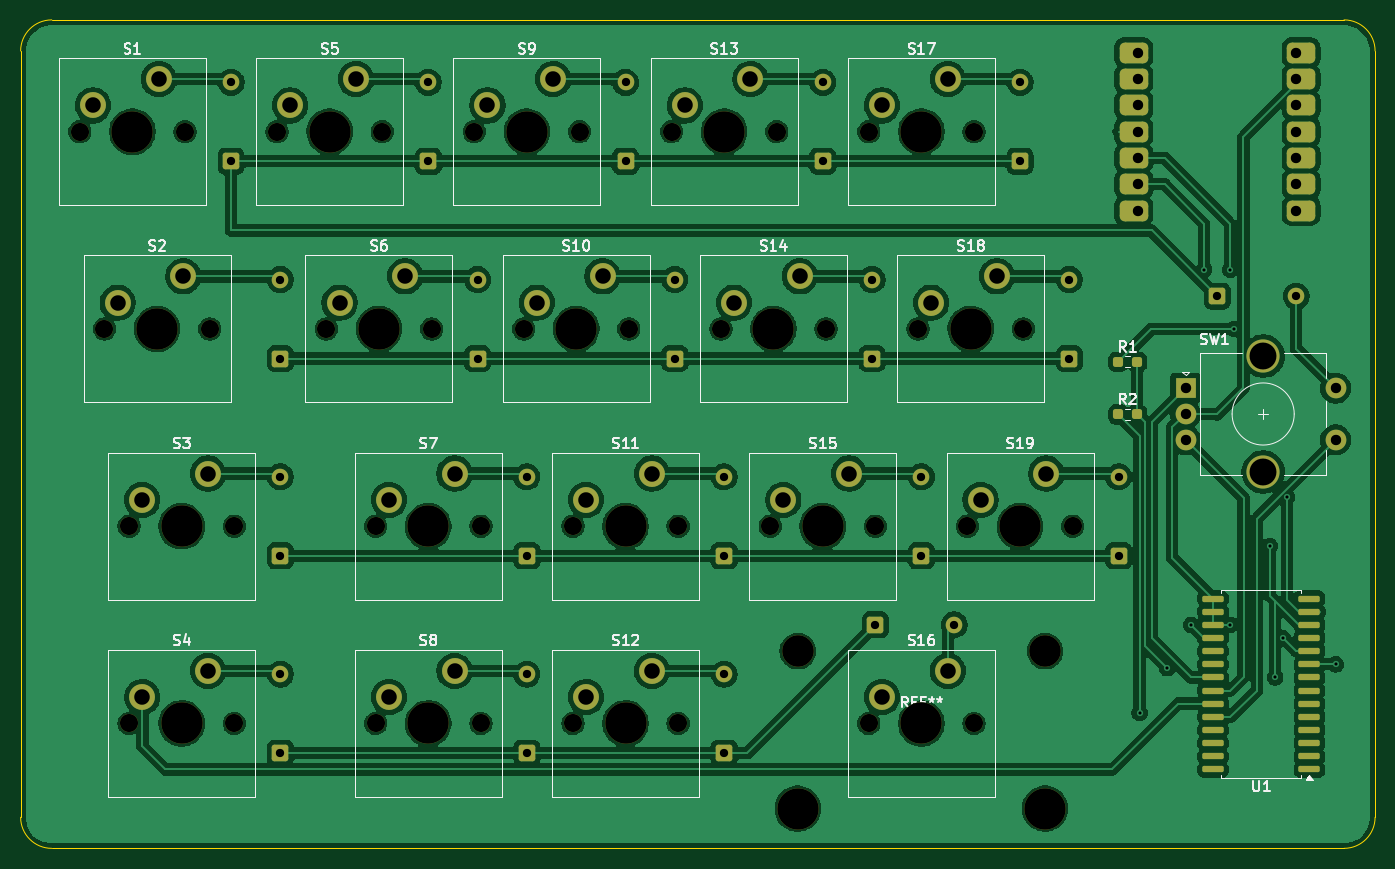
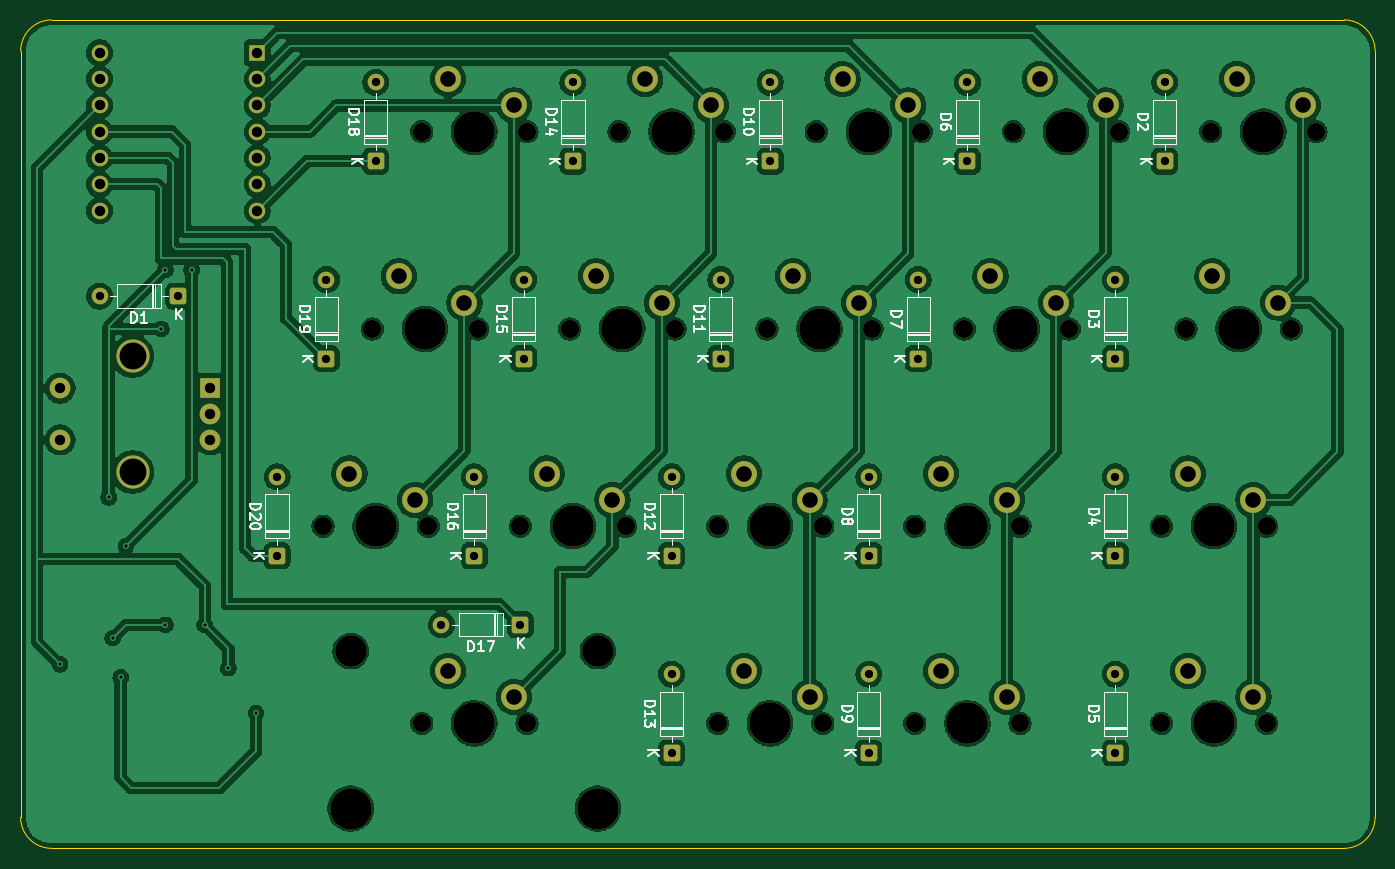
Circuit board: 11 layer files. Board 130.8 x 80.0 mm.
- bottom_copper: Val_Pad-B_Cu.gbl (321251 bytes)
- bottom_mask: Val_Pad-B_Mask.gbs (7788 bytes)
- paste: Val_Pad-B_Paste.gbp (503 bytes)
- bottom_silk: Val_Pad-B_Silkscreen.gbo (49848 bytes)
- outline: Val_Pad-Edge_Cuts.gm1 (1072 bytes)
- top_copper: Val_Pad-F_Cu.gtl (345507 bytes)
- top_mask: Val_Pad-F_Mask.gts (9591 bytes)
- paste: Val_Pad-F_Paste.gtp (2750 bytes)
- top_silk: Val_Pad-F_Silkscreen.gto (56408 bytes)
- drill: Val_Pad-NPTH.drl (1643 bytes)
- drill: Val_Pad-PTH.drl (2543 bytes)

=== bottom_copper: Val_Pad-B_Cu.gbl (321251 bytes, source omitted) ===
=== bottom_mask: Val_Pad-B_Mask.gbs (7788 bytes, source omitted) ===
=== paste: Val_Pad-B_Paste.gbp ===
G04 #@! TF.GenerationSoftware,KiCad,Pcbnew,10.0.6*
G04 #@! TF.CreationDate,2026-10-06T23:17:04-07:00*
G04 #@! TF.ProjectId,Val_Pad,56616c5f-5061-4642-9e6b-696361645f70,rev?*
G04 #@! TF.SameCoordinates,Original*
G04 #@! TF.FileFunction,Paste,Bot*
G04 #@! TF.FilePolarity,Positive*
%FSLAX46Y46*%
G04 Gerber Fmt 4.6, Leading zero omitted, Abs format (unit mm)*
G04 Created by KiCad (PCBNEW 10.0.6) date 2026-10-06 23:17:04*
%MOMM*%
%LPD*%
G01*
G04 APERTURE LIST*
G04 APERTURE END LIST*
M02*

=== bottom_silk: Val_Pad-B_Silkscreen.gbo (49848 bytes, source omitted) ===
=== outline: Val_Pad-Edge_Cuts.gm1 ===
G04 #@! TF.GenerationSoftware,KiCad,Pcbnew,10.0.6*
G04 #@! TF.CreationDate,2026-10-06T23:17:04-07:00*
G04 #@! TF.ProjectId,Val_Pad,56616c5f-5061-4642-9e6b-696361645f70,rev?*
G04 #@! TF.SameCoordinates,Original*
G04 #@! TF.FileFunction,Profile,NP*
%FSLAX46Y46*%
G04 Gerber Fmt 4.6, Leading zero omitted, Abs format (unit mm)*
G04 Created by KiCad (PCBNEW 10.0.6) date 2026-10-06 23:17:04*
%MOMM*%
%LPD*%
G01*
G04 APERTURE LIST*
G04 #@! TA.AperFunction,Profile*
%ADD10C,0.050000*%
G04 #@! TD*
G04 APERTURE END LIST*
D10*
X79692500Y-54117500D02*
G75*
G02*
X82692500Y-51117500I3000000J0D01*
G01*
X79692500Y-128127500D02*
X79692500Y-54117500D01*
X82692500Y-51117500D02*
X207502500Y-51117500D01*
X82692500Y-131127500D02*
G75*
G02*
X79692500Y-128127500I0J3000000D01*
G01*
X207502500Y-51117500D02*
G75*
G02*
X210502500Y-54117500I0J-3000000D01*
G01*
X207502500Y-131127500D02*
X82692500Y-131127500D01*
X210502500Y-54117500D02*
X210502500Y-128127500D01*
X210502500Y-128127500D02*
G75*
G02*
X207502500Y-131127500I-3000000J0D01*
G01*
M02*

=== top_copper: Val_Pad-F_Cu.gtl (345507 bytes, source omitted) ===
=== top_mask: Val_Pad-F_Mask.gts (9591 bytes, source omitted) ===
=== paste: Val_Pad-F_Paste.gtp (2750 bytes, source withheld) ===
=== top_silk: Val_Pad-F_Silkscreen.gto (56408 bytes, source omitted) ===
=== drill: Val_Pad-NPTH.drl ===
M48
; DRILL file KiCad 10.0.6 date 2026-10-06T23:17:04
; FORMAT={-:-/ absolute / metric / decimal}
; #@! TF.CreationDate,2026-10-06T23:17:04-07:00
; #@! TF.GenerationSoftware,Kicad,Pcbnew,10.0.6
; #@! TF.FileFunction,NonPlated,1,2,NPTH
FMAT,2
METRIC
; #@! TA.AperFunction,NonPlated,NPTH,ComponentDrill
T1C1.750
; #@! TA.AperFunction,NonPlated,NPTH,ComponentDrill
T2C3.048
; #@! TA.AperFunction,NonPlated,NPTH,ComponentDrill
T3C3.988
; #@! TA.AperFunction,NonPlated,NPTH,ComponentDrill
T4C4.000
%
G90
G05
T1
X85.407Y-61.912
X87.789Y-80.962
X90.17Y-100.012
X90.17Y-119.062
X95.567Y-61.912
X97.949Y-80.962
X100.33Y-100.012
X100.33Y-119.062
X104.457Y-61.912
X109.22Y-80.962
X113.983Y-100.012
X113.983Y-119.062
X114.617Y-61.912
X119.38Y-80.962
X123.507Y-61.912
X124.142Y-100.012
X124.142Y-119.062
X128.27Y-80.962
X133.032Y-100.012
X133.032Y-119.062
X133.667Y-61.912
X138.43Y-80.962
X142.558Y-61.912
X143.192Y-100.012
X143.192Y-119.062
X147.32Y-80.962
X152.082Y-100.012
X152.718Y-61.912
X157.48Y-80.962
X161.607Y-61.912
X161.607Y-119.062
X162.243Y-100.012
X166.37Y-80.962
X171.132Y-100.012
X171.767Y-61.912
X171.767Y-119.062
X176.53Y-80.962
X181.292Y-100.012
T2
X154.749Y-112.078
X178.625Y-112.078
T3
X154.749Y-127.287
X178.625Y-127.287
T4
X90.487Y-61.912
X92.869Y-80.962
X95.25Y-100.012
X95.25Y-119.062
X109.537Y-61.912
X114.3Y-80.962
X119.062Y-100.012
X119.062Y-119.062
X128.588Y-61.912
X133.35Y-80.962
X138.112Y-100.012
X138.112Y-119.062
X147.637Y-61.912
X152.4Y-80.962
X157.162Y-100.012
X166.688Y-61.912
X166.688Y-119.062
X171.45Y-80.962
X176.213Y-100.012
M30

=== drill: Val_Pad-PTH.drl ===
M48
; DRILL file KiCad 10.0.6 date 2026-10-06T23:17:04
; FORMAT={-:-/ absolute / metric / decimal}
; #@! TF.CreationDate,2026-10-06T23:17:04-07:00
; #@! TF.GenerationSoftware,Kicad,Pcbnew,10.0.6
; #@! TF.FileFunction,Plated,1,2,PTH
FMAT,2
METRIC
; #@! TA.AperFunction,Plated,PTH,ViaDrill
T1C0.300
; #@! TA.AperFunction,Plated,PTH,ComponentDrill
T2C0.800
; #@! TA.AperFunction,Plated,PTH,ComponentDrill
T3C1.000
; #@! TA.AperFunction,Plated,PTH,ComponentDrill
T4C1.500
; #@! TA.AperFunction,Plated,PTH,ComponentDrill
T5C2.600
%
G90
G05
T1
X187.769Y-118.046
X190.436Y-113.728
X192.722Y-109.537
X193.992Y-75.248
X196.532Y-75.248
X196.532Y-109.537
X196.913Y-80.962
X200.343Y-101.917
X200.85Y-114.617
X201.612Y-110.807
X201.997Y-97.222
X206.692Y-113.347
T2
X100.012Y-57.15
X100.012Y-64.77
X104.775Y-76.2
X104.775Y-83.82
X104.775Y-95.25
X104.775Y-102.87
X104.775Y-114.3
X104.775Y-121.92
X119.062Y-57.15
X119.062Y-64.77
X123.825Y-76.2
X123.825Y-83.82
X128.588Y-95.25
X128.588Y-102.87
X128.588Y-114.3
X128.588Y-121.92
X138.112Y-57.15
X138.112Y-64.77
X142.875Y-76.2
X142.875Y-83.82
X147.637Y-95.25
X147.637Y-102.87
X147.637Y-114.3
X147.637Y-121.92
X157.162Y-57.15
X157.162Y-64.77
X161.925Y-76.2
X161.925Y-83.82
X162.243Y-109.537
X166.688Y-95.25
X166.688Y-102.87
X169.862Y-109.537
X176.213Y-57.15
X176.213Y-64.77
X180.975Y-76.2
X180.975Y-83.82
X185.737Y-95.25
X185.737Y-102.87
X195.262Y-77.787
X202.882Y-77.787
T3
X187.642Y-54.292
X187.642Y-56.832
X187.642Y-59.372
X187.642Y-61.912
X187.642Y-64.453
X187.642Y-66.992
X187.642Y-69.532
X192.192Y-86.677
X192.192Y-89.177
X192.192Y-91.677
X202.882Y-54.292
X202.882Y-56.832
X202.882Y-59.372
X202.882Y-61.912
X202.882Y-64.453
X202.882Y-66.992
X202.882Y-69.532
X206.692Y-86.677
X206.692Y-91.677
T4
X86.677Y-59.372
X89.059Y-78.422
X91.44Y-97.472
X91.44Y-116.522
X93.027Y-56.832
X95.409Y-75.882
X97.79Y-94.932
X97.79Y-113.983
X105.727Y-59.372
X110.49Y-78.422
X112.078Y-56.832
X115.252Y-97.472
X115.252Y-116.522
X116.84Y-75.882
X121.602Y-94.932
X121.602Y-113.983
X124.777Y-59.372
X129.54Y-78.422
X131.127Y-56.832
X134.302Y-97.472
X134.302Y-116.522
X135.89Y-75.882
X140.653Y-94.932
X140.653Y-113.983
X143.827Y-59.372
X148.59Y-78.422
X150.177Y-56.832
X153.352Y-97.472
X154.94Y-75.882
X159.702Y-94.932
X162.877Y-59.372
X162.877Y-116.522
X167.64Y-78.422
X169.227Y-56.832
X169.227Y-113.983
X172.403Y-97.472
X173.99Y-75.882
X178.752Y-94.932
T5
X199.692Y-83.578
X199.692Y-94.777
M30
